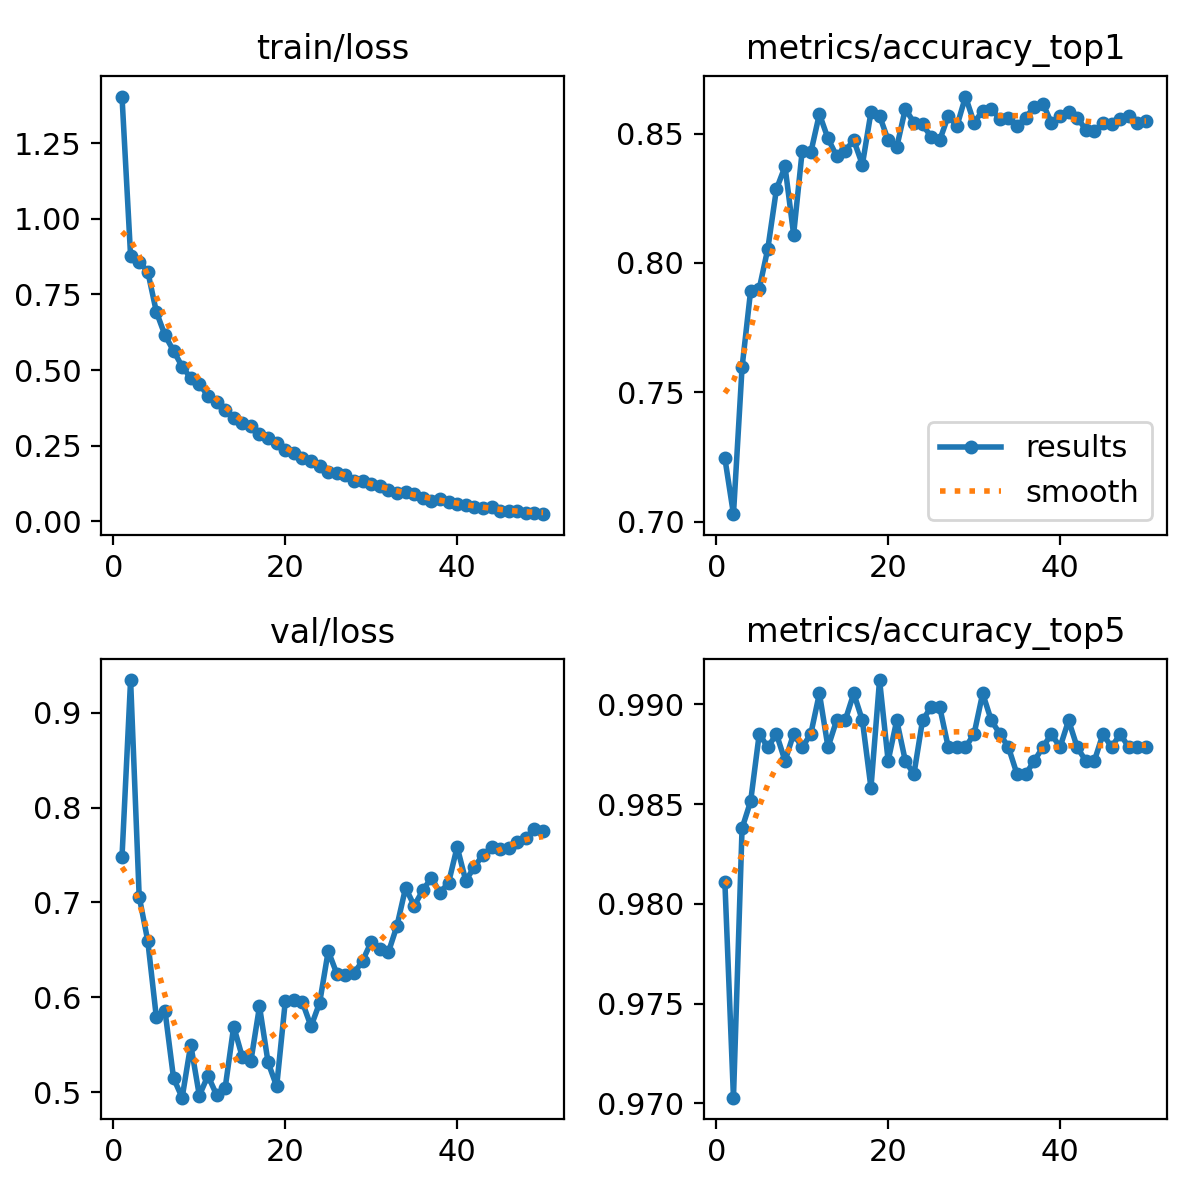

Source data for this figure (header and first rows):
epoch, time, train/loss, metrics/accuracy_top1, metrics/accuracy_top5, val/loss, lr/pg0, lr/pg1, lr/pg2, lr/pg3, lr/pg4, lr/pg5, lr/pg6, lr/pg7
1, 104.6, 1.404, 0.7245, 0.9811, 0.7478, 0.00999, 0.00333, 0.00999, 0.00333, 0.00999, 0.00333, 0.00999, 0.00333
2, 183.7, 0.8776, 0.7029, 0.9703, 0.9345, 0.01959, 0.006531, 0.01959, 0.006531, 0.01959, 0.006531, 0.01959, 0.006531
3, 260.4, 0.858, 0.7596, 0.9838, 0.7062, 0.0288, 0.009601, 0.0288, 0.009601, 0.0288, 0.009601, 0.0288, 0.009601
4, 336.6, 0.8254, 0.7893, 0.9851, 0.6594, 0.02822, 0.009406, 0.02822, 0.009406, 0.02822, 0.009406, 0.02822, 0.009406
5, 411.3, 0.6922, 0.79, 0.9885, 0.5787, 0.02762, 0.009208, 0.02762, 0.009208, 0.02762, 0.009208, 0.02762, 0.009208
6, 486.6, 0.6151, 0.8055, 0.9879, 0.586, 0.02703, 0.00901, 0.02703, 0.00901, 0.02703, 0.00901, 0.02703, 0.00901
7, 563.2, 0.5635, 0.8285, 0.9885, 0.5146, 0.02644, 0.008812, 0.02644, 0.008812, 0.02644, 0.008812, 0.02644, 0.008812
8, 635, 0.5116, 0.8373, 0.9872, 0.4941, 0.02584, 0.008614, 0.02584, 0.008614, 0.02584, 0.008614, 0.02584, 0.008614
9, 699.2, 0.4736, 0.8109, 0.9885, 0.55, 0.02525, 0.008416, 0.02525, 0.008416, 0.02525, 0.008416, 0.02525, 0.008416
10, 761.8, 0.4537, 0.8434, 0.9879, 0.4964, 0.02465, 0.008218, 0.02465, 0.008218, 0.02465, 0.008218, 0.02465, 0.008218
11, 822.8, 0.415, 0.8427, 0.9885, 0.5174, 0.02406, 0.00802, 0.02406, 0.00802, 0.02406, 0.00802, 0.02406, 0.00802
12, 883.5, 0.3952, 0.8575, 0.9906, 0.4972, 0.02347, 0.007822, 0.02347, 0.007822, 0.02347, 0.007822, 0.02347, 0.007822
13, 943.4, 0.3682, 0.8481, 0.9879, 0.5042, 0.02287, 0.007624, 0.02287, 0.007624, 0.02287, 0.007624, 0.02287, 0.007624
14, 1003, 0.3408, 0.8413, 0.9892, 0.5692, 0.02228, 0.007426, 0.02228, 0.007426, 0.02228, 0.007426, 0.02228, 0.007426
15, 1064, 0.3261, 0.8434, 0.9892, 0.537, 0.02168, 0.007228, 0.02168, 0.007228, 0.02168, 0.007228, 0.02168, 0.007228
16, 1124, 0.3147, 0.8474, 0.9906, 0.5328, 0.02109, 0.00703, 0.02109, 0.00703, 0.02109, 0.00703, 0.02109, 0.00703
17, 1185, 0.2885, 0.8379, 0.9892, 0.5904, 0.0205, 0.006832, 0.0205, 0.006832, 0.0205, 0.006832, 0.0205, 0.006832
18, 1247, 0.2754, 0.8582, 0.9858, 0.5313, 0.0199, 0.006634, 0.0199, 0.006634, 0.0199, 0.006634, 0.0199, 0.006634
19, 1307, 0.2589, 0.8569, 0.9912, 0.5061, 0.01931, 0.006436, 0.01931, 0.006436, 0.01931, 0.006436, 0.01931, 0.006436
20, 1367, 0.2343, 0.8474, 0.9872, 0.5956, 0.01871, 0.006238, 0.01871, 0.006238, 0.01871, 0.006238, 0.01871, 0.006238
21, 1428, 0.2261, 0.8447, 0.9892, 0.5967, 0.01812, 0.00604, 0.01812, 0.00604, 0.01812, 0.00604, 0.01812, 0.00604
22, 1489, 0.2078, 0.8596, 0.9872, 0.5945, 0.01753, 0.005842, 0.01753, 0.005842, 0.01753, 0.005842, 0.01753, 0.005842
23, 1550, 0.2007, 0.8541, 0.9865, 0.5693, 0.01693, 0.005644, 0.01693, 0.005644, 0.01693, 0.005644, 0.01693, 0.005644
24, 1611, 0.1824, 0.8535, 0.9892, 0.5942, 0.01634, 0.005446, 0.01634, 0.005446, 0.01634, 0.005446, 0.01634, 0.005446
25, 1672, 0.1638, 0.8488, 0.9899, 0.6488, 0.01574, 0.005248, 0.01574, 0.005248, 0.01574, 0.005248, 0.01574, 0.005248
26, 1732, 0.1599, 0.8474, 0.9899, 0.6248, 0.01515, 0.00505, 0.01515, 0.00505, 0.01515, 0.00505, 0.01515, 0.00505
27, 1793, 0.1521, 0.8569, 0.9879, 0.6236, 0.01456, 0.004852, 0.01456, 0.004852, 0.01456, 0.004852, 0.01456, 0.004852
28, 1854, 0.1348, 0.8528, 0.9879, 0.6254, 0.01396, 0.004654, 0.01396, 0.004654, 0.01396, 0.004654, 0.01396, 0.004654
29, 1915, 0.1332, 0.8643, 0.9879, 0.6385, 0.01337, 0.004456, 0.01337, 0.004456, 0.01337, 0.004456, 0.01337, 0.004456
30, 1978, 0.1221, 0.8541, 0.9885, 0.6583, 0.01277, 0.004258, 0.01277, 0.004258, 0.01277, 0.004258, 0.01277, 0.004258
31, 2046, 0.1158, 0.8589, 0.9906, 0.6511, 0.01218, 0.00406, 0.01218, 0.00406, 0.01218, 0.00406, 0.01218, 0.00406
32, 2107, 0.1044, 0.8596, 0.9892, 0.6474, 0.01159, 0.003862, 0.01159, 0.003862, 0.01159, 0.003862, 0.01159, 0.003862
33, 2168, 0.09391, 0.8555, 0.9885, 0.6753, 0.01099, 0.003664, 0.01099, 0.003664, 0.01099, 0.003664, 0.01099, 0.003664
34, 2228, 0.09559, 0.8562, 0.9879, 0.7154, 0.0104, 0.003466, 0.0104, 0.003466, 0.0104, 0.003466, 0.0104, 0.003466
35, 2290, 0.09076, 0.8528, 0.9865, 0.6966, 0.009804, 0.003268, 0.009804, 0.003268, 0.009804, 0.003268, 0.009804, 0.003268
36, 2351, 0.07851, 0.8562, 0.9865, 0.7126, 0.00921, 0.00307, 0.00921, 0.00307, 0.00921, 0.00307, 0.00921, 0.00307
37, 2412, 0.0684, 0.8602, 0.9872, 0.726, 0.008616, 0.002872, 0.008616, 0.002872, 0.008616, 0.002872, 0.008616, 0.002872
38, 2472, 0.07301, 0.8616, 0.9879, 0.7104, 0.008022, 0.002674, 0.008022, 0.002674, 0.008022, 0.002674, 0.008022, 0.002674
39, 2533, 0.06252, 0.8541, 0.9885, 0.7206, 0.007428, 0.002476, 0.007428, 0.002476, 0.007428, 0.002476, 0.007428, 0.002476
40, 2594, 0.05882, 0.8569, 0.9879, 0.7585, 0.006834, 0.002278, 0.006834, 0.002278, 0.006834, 0.002278, 0.006834, 0.002278
41, 2673, 0.05515, 0.8582, 0.9892, 0.723, 0.00624, 0.00208, 0.00624, 0.00208, 0.00624, 0.00208, 0.00624, 0.00208
42, 2737, 0.04775, 0.8562, 0.9879, 0.7373, 0.005646, 0.001882, 0.005646, 0.001882, 0.005646, 0.001882, 0.005646, 0.001882
43, 2805, 0.04412, 0.8515, 0.9872, 0.7501, 0.005052, 0.001684, 0.005052, 0.001684, 0.005052, 0.001684, 0.005052, 0.001684
44, 2873, 0.04623, 0.8508, 0.9872, 0.7582, 0.004458, 0.001486, 0.004458, 0.001486, 0.004458, 0.001486, 0.004458, 0.001486
45, 2940, 0.03487, 0.8541, 0.9885, 0.7568, 0.003864, 0.001288, 0.003864, 0.001288, 0.003864, 0.001288, 0.003864, 0.001288
46, 3005, 0.03366, 0.8535, 0.9879, 0.7575, 0.00327, 0.00109, 0.00327, 0.00109, 0.00327, 0.00109, 0.00327, 0.00109
47, 3070, 0.03435, 0.8555, 0.9885, 0.7639, 0.002676, 0.000892, 0.002676, 0.000892, 0.002676, 0.000892, 0.002676, 0.000892
48, 3137, 0.02915, 0.8569, 0.9879, 0.7683, 0.002082, 0.000694, 0.002082, 0.000694, 0.002082, 0.000694, 0.002082, 0.000694
49, 3206, 0.02621, 0.8541, 0.9879, 0.7775, 0.001488, 0.000496, 0.001488, 0.000496, 0.001488, 0.000496, 0.001488, 0.000496
50, 3276, 0.02377, 0.8548, 0.9879, 0.7752, 0.000894, 0.000298, 0.000894, 0.000298, 0.000894, 0.000298, 0.000894, 0.000298
